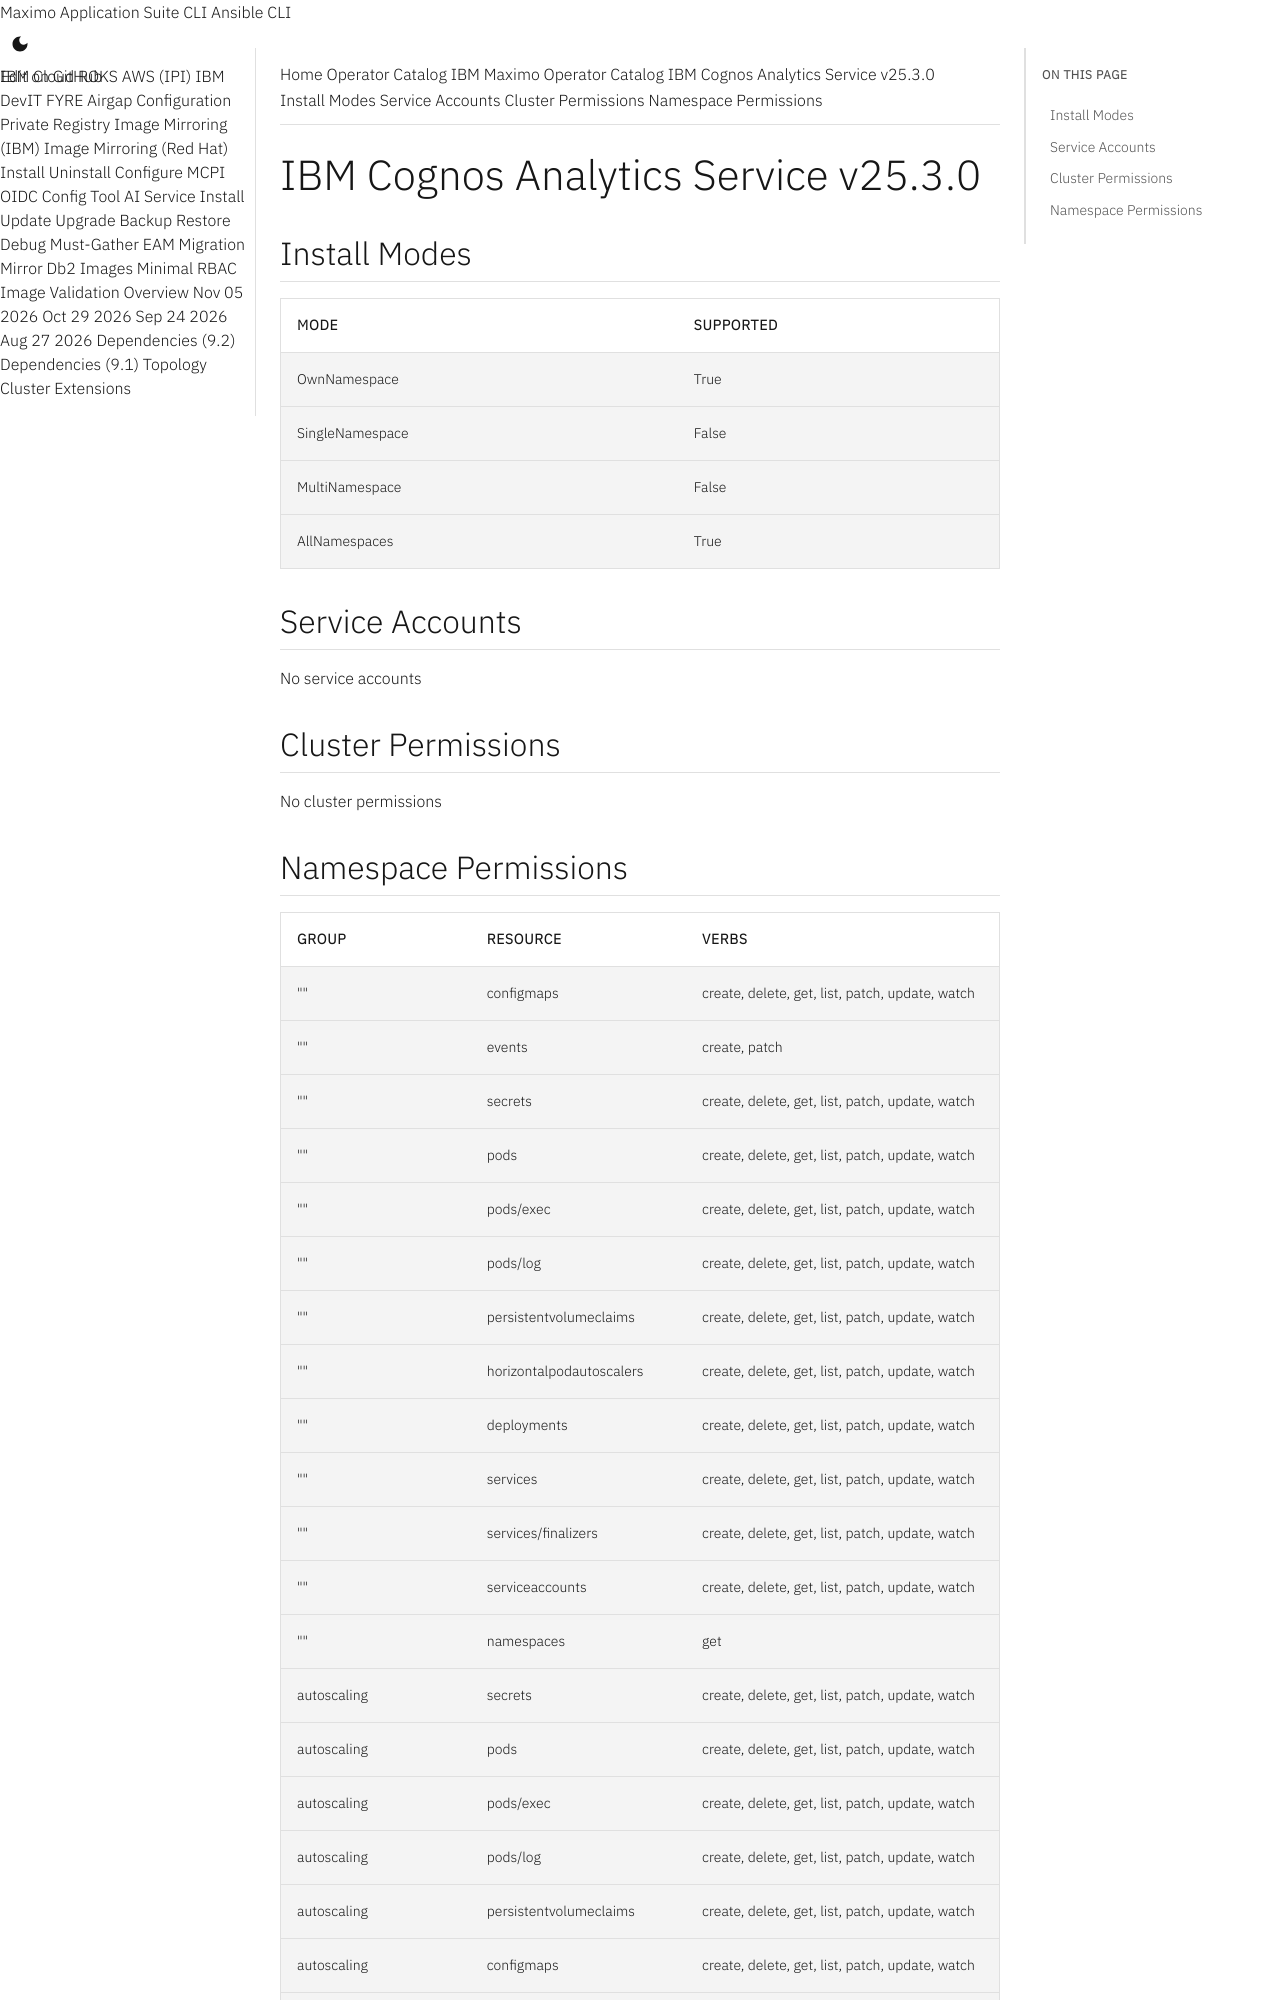

repository: ibm-mas/cli · page: catalogs/packages/ibm-ca-operator/25.3.0/index.html · generator: mkdocs

extra_breadcrumb_title_1: Operator Catalog
extra_breadcrumb_title_2: IBM Maximo Operator Catalog
extra_breadcrumb_url_2: ../../../
nav_title: Operator Catalog

IBM Cognos Analytics Service v25.3.0
================================================================================

Install Modes
--------------------------------------------------------------------------------
| Mode                 | Supported |
| :------------------- | :-------- |
| OwnNamespace         | True      |
| SingleNamespace      | False     |
| MultiNamespace       | False     |
| AllNamespaces        | True      |

Service Accounts
--------------------------------------------------------------------------------
No service accounts

Cluster Permissions
--------------------------------------------------------------------------------
No cluster permissions
